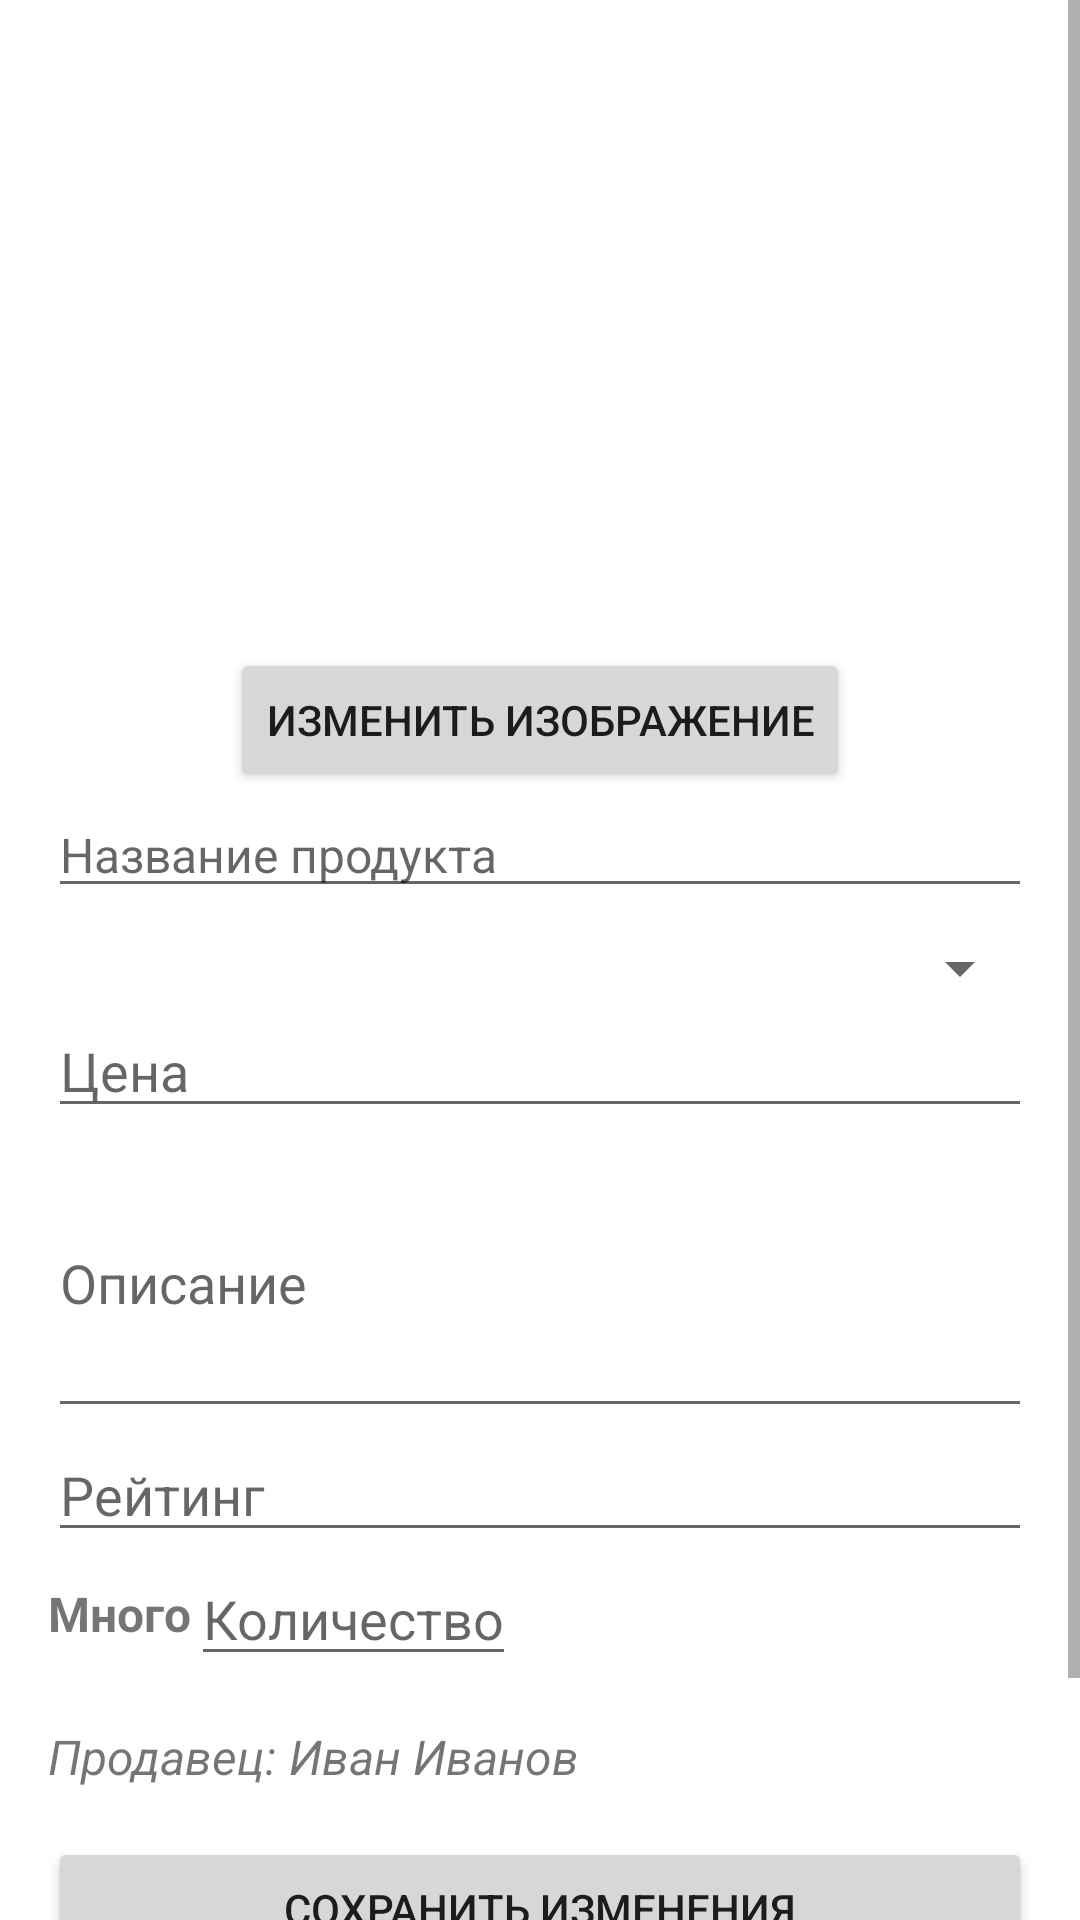

Here is an Android app screen rendered from its layout file. Give the layout XML and the strings, colors and styles it references.
<!-- AndroidManifest.xml: application theme Theme.WildKlubnika -->
<!-- res/layout/fragment_edit_product.xml -->
<ScrollView
    xmlns:android="http://schemas.android.com/apk/res/android"
    android:layout_width="match_parent"
    android:layout_height="match_parent">

    <LinearLayout
        android:layout_width="match_parent"
        android:layout_height="wrap_content"
        android:orientation="vertical"
        android:padding="16dp">

        
        <ImageView
            android:id="@+id/product_image"
            android:layout_width="200dp"
            android:layout_height="200dp"
            android:layout_gravity="center"
            android:contentDescription="Изображение продукта"
            android:src="@drawable/ic_placeholder" />

        <Button
            android:id="@+id/change_image_button"
            android:layout_width="wrap_content"
            android:layout_height="wrap_content"
            android:layout_gravity="center"
            android:text="Изменить изображение" />

        
        <EditText
            android:id="@+id/product_name"
            android:layout_width="match_parent"
            android:layout_height="wrap_content"
            android:hint="Название продукта"
            android:textSize="16sp" />

        
        <Spinner
            android:id="@+id/product_category_spinner"
            android:layout_width="match_parent"
            android:layout_height="wrap_content"
            android:layout_marginTop="8dp" />

        
        <EditText
            android:id="@+id/product_price"
            android:layout_width="match_parent"
            android:layout_height="wrap_content"
            android:hint="Цена"
            android:inputType="numberDecimal" />

        
        <EditText
            android:id="@+id/product_description"
            android:layout_width="match_parent"
            android:layout_height="wrap_content"
            android:hint="Описание"
            android:minHeight="100dp" />

        
        <EditText
            android:id="@+id/product_rating"
            android:layout_width="match_parent"
            android:layout_height="wrap_content"
            android:hint="Рейтинг"
            android:inputType="numberDecimal" />

        
        <LinearLayout
            android:layout_width="match_parent"
            android:layout_height="wrap_content"
            android:orientation="horizontal"
            android:gravity="center_vertical">

            <TextView
                android:id="@+id/product_quantity_status"
                android:layout_width="wrap_content"
                android:layout_height="wrap_content"
                android:text="Много"
                android:textSize="16sp"
                android:textStyle="bold" />

            <EditText
                android:id="@+id/product_quantity"
                android:layout_width="wrap_content"
                android:layout_height="wrap_content"
                android:hint="Количество"
                android:inputType="number" />
        </LinearLayout>

        
        <TextView
            android:id="@+id/seller_info"
            android:layout_width="match_parent"
            android:layout_height="wrap_content"
            android:text="Продавец: Иван Иванов"
            android:textSize="16sp"
            android:textStyle="italic"
            android:paddingTop="16dp" />

        
        <Button
            android:id="@+id/save_button"
            android:layout_width="match_parent"
            android:layout_height="wrap_content"
            android:text="Сохранить изменения"
            android:layout_marginTop="16dp" />

        
        <Button
            android:id="@+id/delete_button"
            android:layout_width="match_parent"
            android:layout_height="wrap_content"
            android:text="Удалить продукт"
            android:layout_marginTop="8dp"
            android:backgroundTint="@android:color/holo_red_dark" />

    </LinearLayout>
</ScrollView>
<!-- resources referenced by this layout -->
<resources>
  <style name="Theme.WildKlubnika" parent="Theme.MaterialComponents.DayNight.DarkActionBar">
          
          <item name="colorPrimary">@color/purple_500</item>
          <item name="colorPrimaryVariant">@color/purple_700</item>
          <item name="colorOnPrimary">@color/white</item>
          
          <item name="colorSecondary">@color/teal_200</item>
          <item name="colorSecondaryVariant">@color/teal_700</item>
          <item name="colorOnSecondary">@color/black</item>
          
          <item name="android:statusBarColor">?attr/colorPrimaryVariant</item>
          
      </style>
  <!-- not gathered from this repository: default colours our renderer supplied (Android Studio template values) -->
  <color name="purple_500">#FF6200EE</color>
  <color name="purple_700">#FF3700B3</color>
  <color name="teal_200">#FF03DAC5</color>
  <color name="teal_700">#FF018786</color>
  <color name="black">#FF000000</color>
  <color name="white">#FFFFFFFF</color>
</resources>
